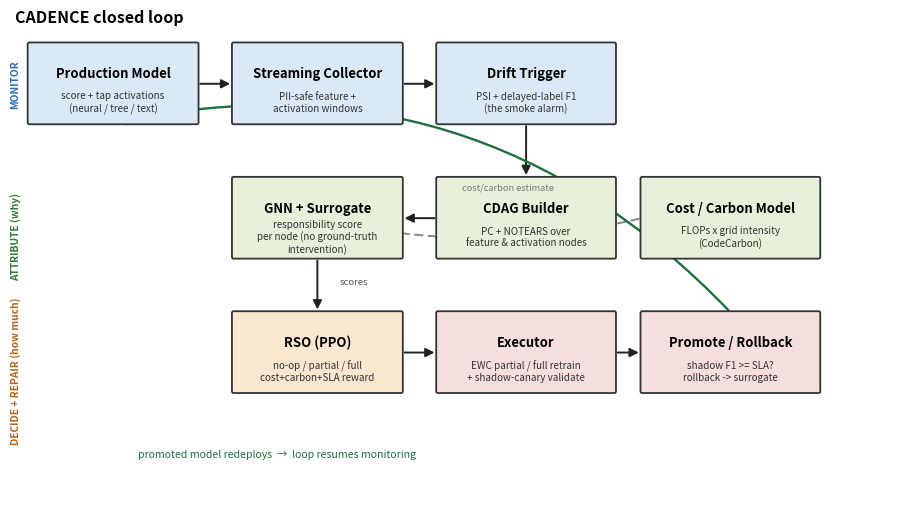

This chart was generated by the following Python code:
#!/usr/bin/env python
"""CADENCE system architecture figure for the paper.

Renders the closed-loop pipeline as a clean publication schematic (PNG+PDF).
Pure matplotlib, no external assets. Boxes + arrows only; theme-neutral.

Output: docs/paper/figures/fig_architecture.{png,pdf}
"""

from __future__ import annotations

from pathlib import Path

import matplotlib.pyplot as plt
from matplotlib.patches import FancyArrowPatch, FancyBboxPatch

FIG_DIR = Path("docs/paper/figures")


def _box(ax, x, y, w, h, title, sub, face):
    ax.add_patch(
        FancyBboxPatch(
            (x, y),
            w,
            h,
            boxstyle="round,pad=0.012,rounding_size=0.02",
            linewidth=1.3,
            edgecolor="#333333",
            facecolor=face,
            zorder=2,
        )
    )
    ax.text(
        x + w / 2,
        y + h * 0.62,
        title,
        ha="center",
        va="center",
        fontsize=9.4,
        fontweight="bold",
        zorder=3,
    )
    if sub:
        ax.text(
            x + w / 2,
            y + h * 0.26,
            sub,
            ha="center",
            va="center",
            fontsize=7.1,
            color="#333333",
            zorder=3,
            style="italic",
        )


def _arrow(ax, p0, p1, color="#222222", style="-|>", rad=0.0, lw=1.4, ls="-"):
    ax.add_patch(
        FancyArrowPatch(
            p0,
            p1,
            arrowstyle=style,
            mutation_scale=13,
            lw=lw,
            color=color,
            connectionstyle=f"arc3,rad={rad}",
            zorder=1,
            linestyle=ls,
        )
    )


def main() -> int:
    FIG_DIR.mkdir(parents=True, exist_ok=True)
    fig, ax = plt.subplots(figsize=(9.2, 5.4))
    ax.set_xlim(0, 10)
    ax.set_ylim(0, 6)
    ax.axis("off")

    # Palette (colour-blind-safe, muted).
    c_data = "#dbe9f6"  # blue-ish  (telemetry / model)
    c_attr = "#e6f0da"  # green-ish (attribution)
    c_dec = "#fbe6cf"  # orange-ish (decision)
    c_exec = "#f6dede"  # red-ish   (execution)

    # Row 1 (top): live loop
    _box(
        ax,
        0.2,
        4.7,
        1.9,
        0.95,
        "Production Model",
        "score + tap activations\n(neural / tree / text)",
        c_data,
    )
    _box(
        ax,
        2.5,
        4.7,
        1.9,
        0.95,
        "Streaming Collector",
        "PII-safe feature +\nactivation windows",
        c_data,
    )
    _box(
        ax,
        4.8,
        4.7,
        2.0,
        0.95,
        "Drift Trigger",
        "PSI + delayed-label F1\n(the smoke alarm)",
        c_data,
    )

    # Row 2 (middle): attribution
    _box(
        ax,
        4.8,
        3.1,
        2.0,
        0.95,
        "CDAG Builder",
        "PC + NOTEARS over\nfeature & activation nodes",
        c_attr,
    )
    _box(
        ax,
        2.5,
        3.1,
        1.9,
        0.95,
        "GNN + Surrogate",
        "responsibility score\nper node (no ground-truth\nintervention)",
        c_attr,
    )

    # Row 3 (bottom): decision + execution
    _box(
        ax,
        2.5,
        1.5,
        1.9,
        0.95,
        "RSO (PPO)",
        "no-op / partial / full\ncost+carbon+SLA reward",
        c_dec,
    )
    _box(
        ax,
        4.8,
        1.5,
        2.0,
        0.95,
        "Executor",
        "EWC partial / full retrain\n+ shadow-canary validate",
        c_exec,
    )
    _box(
        ax,
        7.1,
        1.5,
        2.0,
        0.95,
        "Promote / Rollback",
        "shadow F1 >= SLA?\nrollback -> surrogate",
        c_exec,
    )

    # Supporting service
    _box(
        ax,
        7.1,
        3.1,
        2.0,
        0.95,
        "Cost / Carbon Model",
        "FLOPs x grid intensity\n(CodeCarbon)",
        c_attr,
    )

    # Arrows — top row L->R
    _arrow(ax, (2.1, 5.17), (2.5, 5.17))
    _arrow(ax, (4.4, 5.17), (4.8, 5.17))
    # trigger -> CDAG (down)
    _arrow(ax, (5.8, 4.7), (5.8, 4.05))
    # CDAG -> GNN (left)
    _arrow(ax, (4.8, 3.57), (4.4, 3.57))
    # cost model -> RSO (feeds reward): route along
    _arrow(ax, (7.1, 3.57), (3.45, 3.57 - 0.001), color="#888888", rad=-0.12, ls=(0, (4, 3)))
    ax.text(5.6, 3.9, "cost/carbon estimate", fontsize=6.6, color="#777777", ha="center")
    # GNN -> RSO (down)
    _arrow(ax, (3.45, 3.1), (3.45, 2.45))
    ax.text(3.7, 2.78, "scores", fontsize=6.8, color="#555555", ha="left")
    # RSO -> Executor
    _arrow(ax, (4.4, 1.97), (4.8, 1.97))
    # Executor -> Promote
    _arrow(ax, (6.8, 1.97), (7.1, 1.97))
    # Promote -> back to Production Model (big feedback arc, left+up)
    _arrow(ax, (8.1, 2.45), (1.15, 4.7), color="#1f6f3f", rad=0.28, lw=1.7)
    ax.text(
        3.0,
        0.72,
        "promoted model redeploys  →  loop resumes monitoring",
        fontsize=7.6,
        color="#1f6f3f",
        ha="center",
        style="italic",
    )

    # Phase brackets / labels on the left
    ax.text(0.05, 5.9, "CADENCE closed loop", fontsize=11.5, fontweight="bold")
    for y, lab, col in [
        (5.17, "MONITOR", "#2b6cb0"),
        (3.35, "ATTRIBUTE (why)", "#357a38"),
        (1.75, "DECIDE + REPAIR (how much)", "#b5651d"),
    ]:
        ax.text(
            0.05,
            y,
            lab,
            fontsize=7.4,
            fontweight="bold",
            color=col,
            rotation=90,
            va="center",
            ha="center",
        )

    fig.tight_layout()
    for ext in ("png", "pdf"):
        p = FIG_DIR / f"fig_architecture.{ext}"
        fig.savefig(p, dpi=300, bbox_inches="tight")
        print(f"  wrote {p}")
    plt.close(fig)
    return 0


if __name__ == "__main__":
    raise SystemExit(main())
